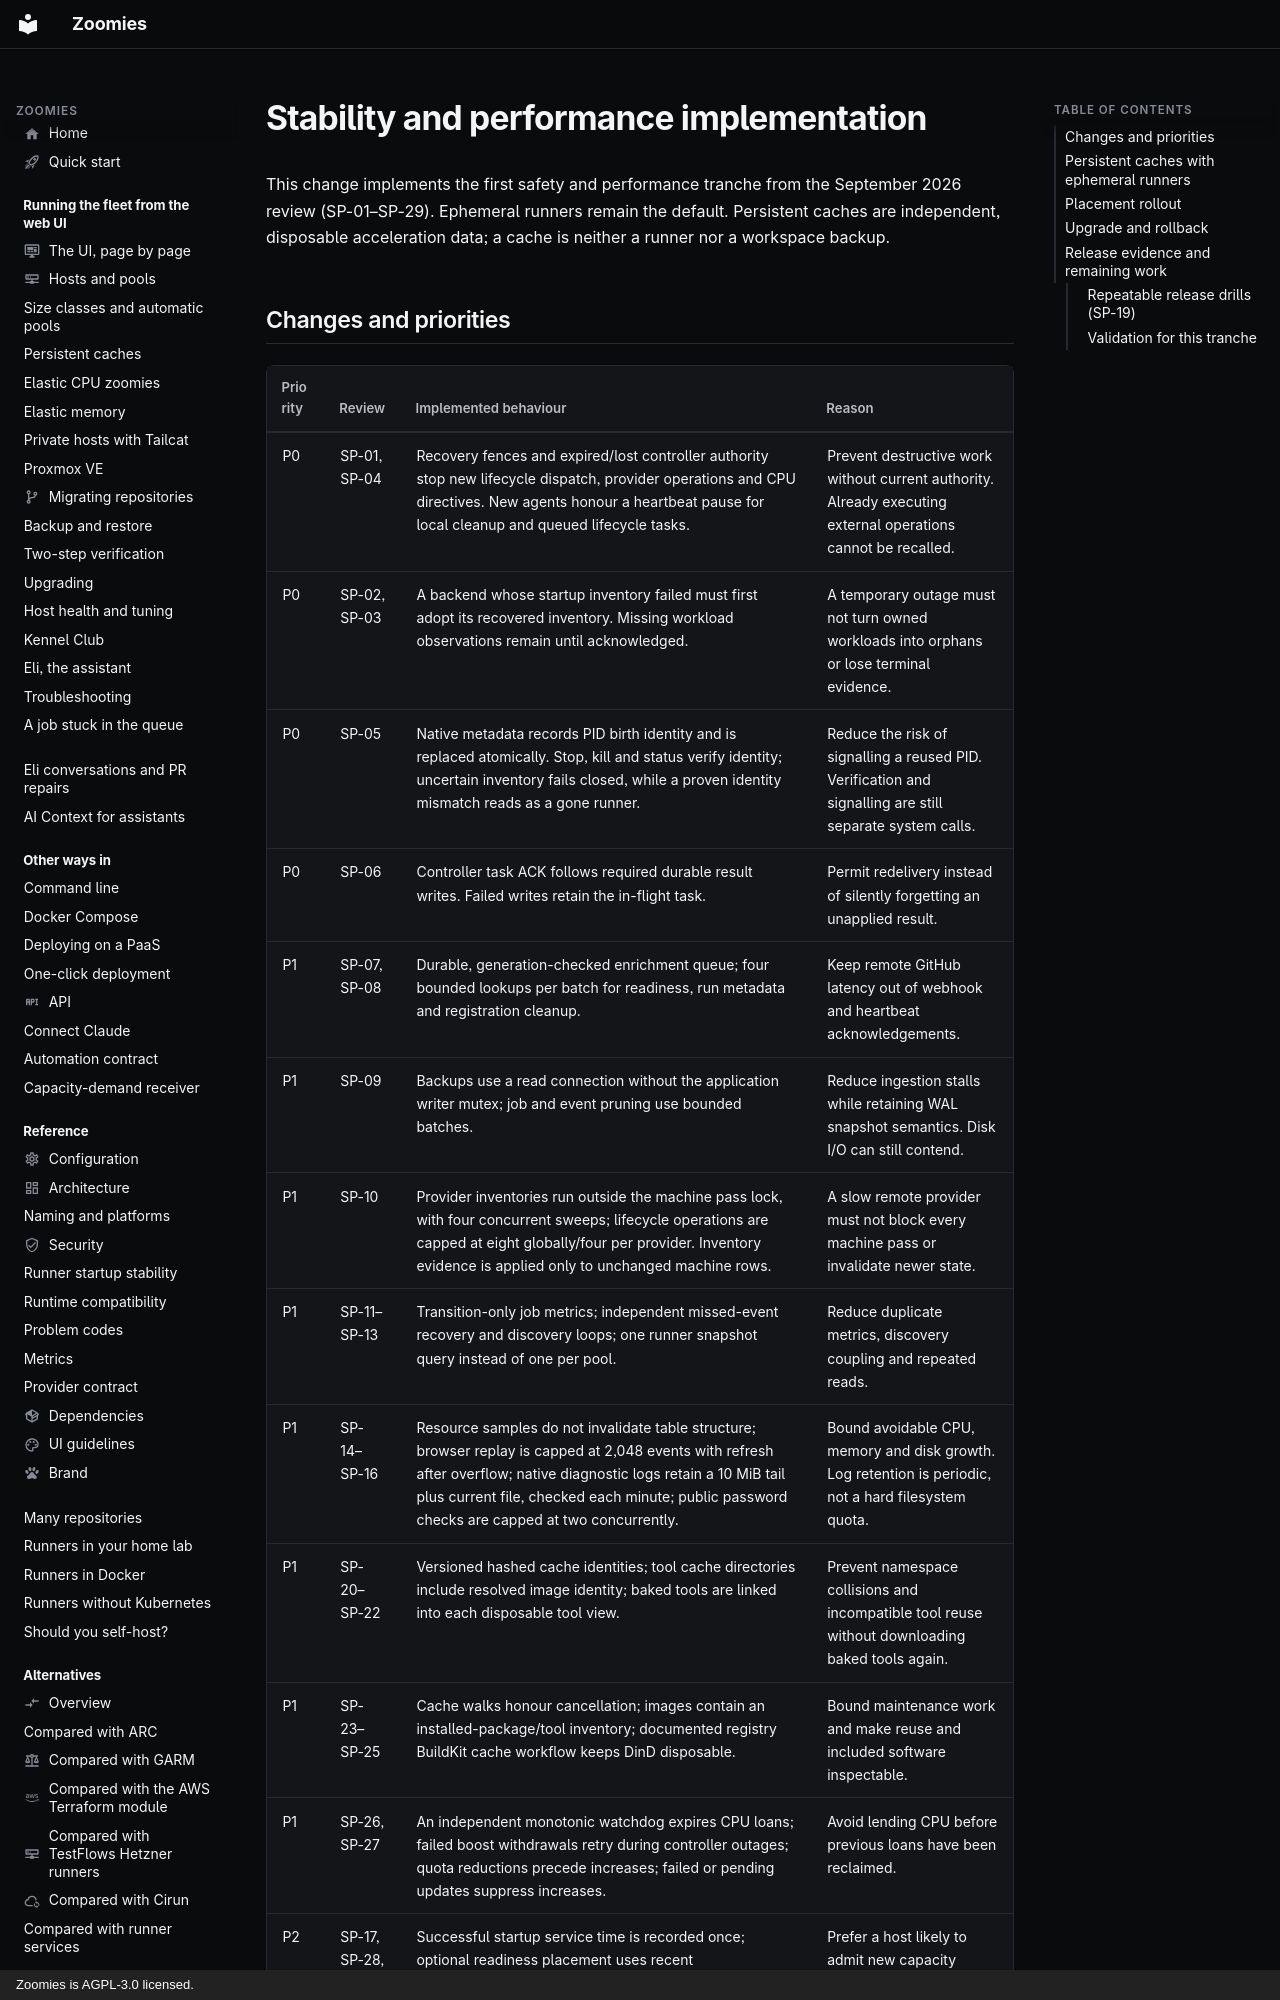

repository: eyupio/Zoomies · page: development/stability-performance/index.html · generator: mkdocs · copyright: Zoomies is AGPL-3.0 licensed.

---
# Implementation notes remain available to contributors through existing links.
noindex: true
description: Implementation evidence and remaining work from the September 2026 stability and performance review.
---

# Stability and performance implementation

This change implements the first safety and performance tranche from the September 2026 review (SP-01–SP-29). Ephemeral runners remain the default. Persistent caches are independent, disposable acceleration data; a cache is neither a runner nor a workspace backup.
